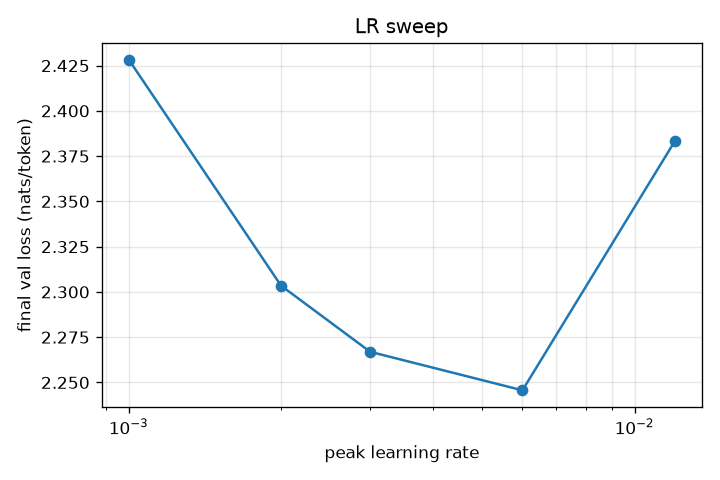

Values plotted in this chart, from the file beside it:
lr, key, best_val_loss, final_val_loss, tokens_seen, tokens_per_s, wall_s, run_dir
0.001, 1e-3, 2.428, 2.428, 9994240, 32517, 334.0, runs/sweep_lr1e-3_seed1337_20261009-1412…
0.002, 2e-3, 2.303, 2.303, 9994240, 33629, 323.4, runs/sweep_lr2e-3_seed1337_20261009-1417…
0.003, 3e-3, 2.267, 2.267, 9994240, 33536, 324.0, runs/sweep_lr3e-3_seed1337_20261009-1423…
0.006, 6e-3, 2.246, 2.246, 9994240, 33169, 327.6, runs/sweep_lr6e-3_seed1337_20261009-1428…
0.012, 1.2e-2, 2.383, 2.383, 9994240, 32875, 330.4, runs/sweep_lr1.2e-2_seed1337_20261009-15…
